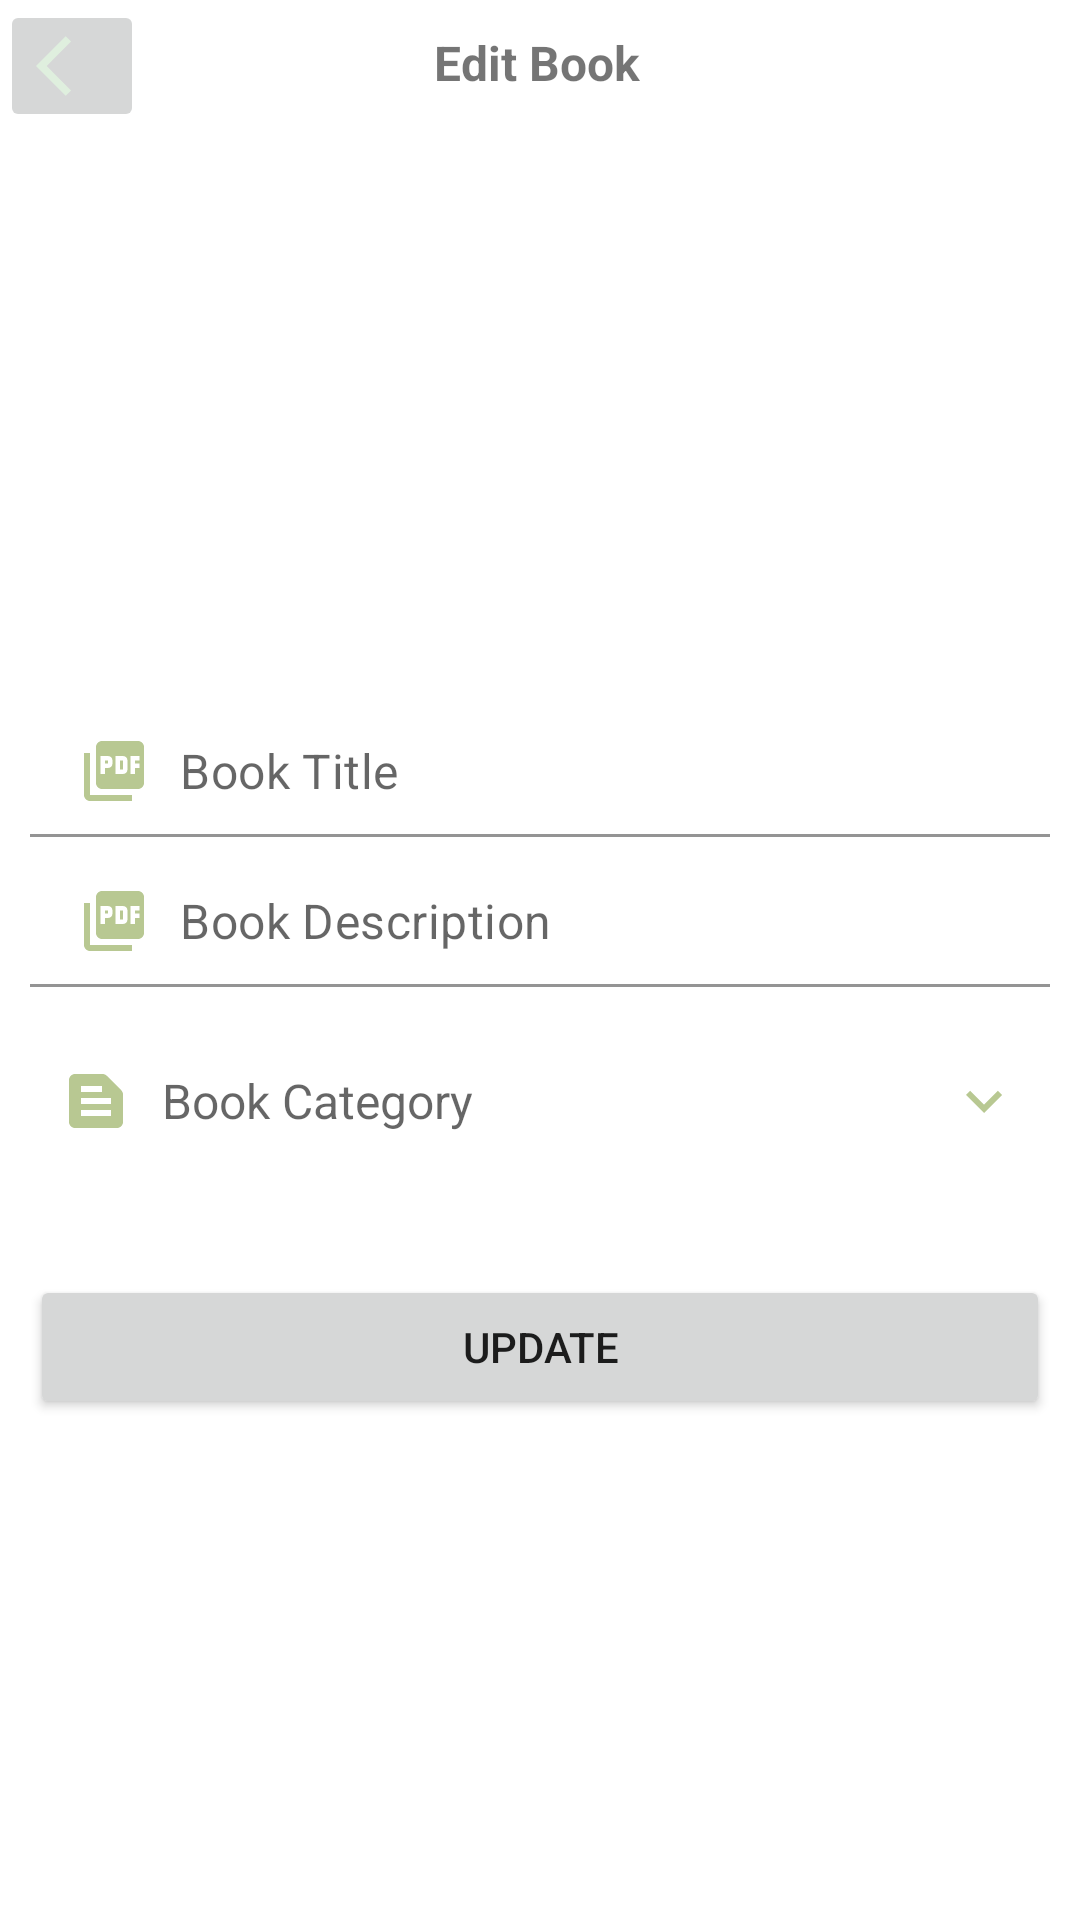

Produce the Android XML layout that renders to this screen, including the resource entries it uses.
<!-- AndroidManifest.xml: application theme Theme.BookAppTest2 -->
<!-- res/layout/activity_pdfedit.xml -->
<?xml version="1.0" encoding="utf-8"?>
<androidx.constraintlayout.widget.ConstraintLayout xmlns:android="http://schemas.android.com/apk/res/android"
    xmlns:app="http://schemas.android.com/apk/res-auto"
    xmlns:tools="http://schemas.android.com/tools"
    android:layout_width="match_parent"
    android:layout_height="match_parent"
    tools:context=".AddPDFActivity">

    <ImageButton
        android:id="@+id/btnBackEditPDF"
        android:layout_width="wrap_content"
        android:layout_height="wrap_content"
        app:layout_constraintStart_toStartOf="parent"
        app:layout_constraintTop_toTopOf="parent"
        app:srcCompat="@drawable/ic_back" />

    <TextView
        android:id="@+id/txtEditPDF"
        android:layout_width="wrap_content"
        android:layout_height="wrap_content"
        android:layout_marginTop="10dp"
        android:layout_marginEnd="50dp"
        android:text="Edit Book"
        android:textSize="16sp"
        android:textStyle="bold"
        app:layout_constraintEnd_toEndOf="parent"
        app:layout_constraintStart_toEndOf="@+id/btnBackEditPDF"
        app:layout_constraintTop_toTopOf="parent" />

    <ScrollView
        android:layout_width="match_parent"
        android:layout_height="wrap_content"
        android:layout_marginTop="225dp"
        app:layout_constraintTop_toTopOf="parent">

        <RelativeLayout
            android:layout_width="match_parent"
            android:layout_height="match_parent" >

            <com.google.android.material.textfield.TextInputLayout
                android:id="@+id/txtInputPDFBookTitle"
                android:layout_width="match_parent"
                android:layout_height="wrap_content"
                android:layout_marginStart="10dp"
                android:layout_marginTop="10dp"
                android:layout_marginEnd="10dp"
                app:layout_constraintEnd_toEndOf="parent"
                app:layout_constraintStart_toStartOf="parent"
                app:layout_constraintTop_toTopOf="parent"
                app:hintEnabled="false">


                <EditText
                    android:id="@+id/txtBookTitleEditPDF"
                    android:layout_width="match_parent"
                    android:layout_height="wrap_content"
                    android:ems="10"
                    android:drawableStart="@drawable/ic_pdf_green"
                    android:drawablePadding="10dp"
                    android:hint="Book Title"
                    android:inputType="textPersonName|textCapWords"
                    android:background="@color/white"
                    android:padding="10dp"
                    android:textSize="16dp"/>
            </com.google.android.material.textfield.TextInputLayout>

            <com.google.android.material.textfield.TextInputLayout
                android:id="@+id/txtInputPDFDescription"
                android:layout_width="match_parent"
                android:layout_height="wrap_content"
                android:layout_marginStart="10dp"
                android:layout_marginTop="60dp"
                android:layout_marginEnd="10dp"
                app:hintEnabled="false">


                <EditText
                    android:id="@+id/txtDescriptionEditPDF"
                    android:layout_width="match_parent"
                    android:layout_height="wrap_content"
                    android:background="@color/white"
                    android:drawableStart="@drawable/ic_pdf_green"
                    android:drawablePadding="10dp"
                    android:inputType="textMultiLine|textCapSentences"
                    android:ems="10"
                    android:hint="Book Description"
                    android:padding="10dp"
                    android:textSize="16sp"/>
            </com.google.android.material.textfield.TextInputLayout>

            <TextView
                android:id="@+id/txtCategoryEditPDF"
                android:layout_width="match_parent"
                android:layout_height="wrap_content"
                android:layout_marginStart="10dp"
                android:layout_marginTop="120dp"
                android:layout_marginEnd="10dp"
                android:drawablePadding="10dp"
                android:gravity="center_vertical"
                android:hint="@string/book_category"
                android:padding="10dp"
                android:textSize="16sp"
                app:drawableEndCompat="@drawable/ic_down"
                app:drawableStartCompat="@drawable/ic_book_title_add_pdf" />

            <Button
                android:id="@+id/btnEditPDF"
                android:layout_width="match_parent"
                android:layout_height="wrap_content"
                android:layout_marginStart="10dp"
                android:layout_marginTop="200dp"
                android:layout_marginEnd="10dp"
                android:text="Update" />

        </RelativeLayout>

    </ScrollView>

</androidx.constraintlayout.widget.ConstraintLayout>
<!-- resources referenced by this layout -->
<resources>
  <color name="white">#FFFFFFFF</color>
  <!-- drawable ic_back (drawable) -->
  <vector android:height="24dp" android:tint="#DFEFDE"
      android:viewportHeight="24" android:viewportWidth="24"
      android:width="24dp" xmlns:android="http://schemas.android.com/apk/res/android">
      <path android:fillColor="@android:color/white" android:pathData="M11.67,3.87L9.9,2.1 0,12l9.9,9.9 1.77,-1.77L3.54,12z"/>
  </vector>
  <!-- drawable ic_book_title_add_pdf (drawable) -->
  <vector android:height="24dp" android:tint="#B8C892"
      android:viewportHeight="24" android:viewportWidth="24"
      android:width="24dp" xmlns:android="http://schemas.android.com/apk/res/android">
      <path android:fillColor="@android:color/white" android:pathData="M20.41,8.41l-4.83,-4.83C15.21,3.21 14.7,3 14.17,3H5C3.9,3 3,3.9 3,5v14c0,1.1 0.9,2 2,2h14c1.1,0 2,-0.9 2,-2V9.83C21,9.3 20.79,8.79 20.41,8.41zM7,7h7v2H7V7zM17,17H7v-2h10V17zM17,13H7v-2h10V13z"/>
  </vector>
  <!-- drawable ic_down (drawable) -->
  <vector android:height="24dp" android:tint="#B8C892"
      android:viewportHeight="24" android:viewportWidth="24"
      android:width="24dp" xmlns:android="http://schemas.android.com/apk/res/android">
      <path android:fillColor="@android:color/white" android:pathData="M7.41,8.59L12,13.17l4.59,-4.58L18,10l-6,6 -6,-6 1.41,-1.41z"/>
  </vector>
  <!-- drawable ic_pdf_green (drawable) -->
  <vector android:height="24dp" android:tint="#B8C892"
      android:viewportHeight="24" android:viewportWidth="24"
      android:width="24dp" xmlns:android="http://schemas.android.com/apk/res/android">
      <path android:fillColor="@android:color/white" android:pathData="M20,2L8,2c-1.1,0 -2,0.9 -2,2v12c0,1.1 0.9,2 2,2h12c1.1,0 2,-0.9 2,-2L22,4c0,-1.1 -0.9,-2 -2,-2zM11.5,9.5c0,0.83 -0.67,1.5 -1.5,1.5L9,11v2L7.5,13L7.5,7L10,7c0.83,0 1.5,0.67 1.5,1.5v1zM16.5,11.5c0,0.83 -0.67,1.5 -1.5,1.5h-2.5L12.5,7L15,7c0.83,0 1.5,0.67 1.5,1.5v3zM20.5,8.5L19,8.5v1h1.5L20.5,11L19,11v2h-1.5L17.5,7h3v1.5zM9,9.5h1v-1L9,8.5v1zM4,6L2,6v14c0,1.1 0.9,2 2,2h14v-2L4,20L4,6zM14,11.5h1v-3h-1v3z"/>
  </vector>
  <string name="book_category">Book Category</string>
  <style name="Theme.BookAppTest2" parent="Theme.MaterialComponents.DayNight.NoActionBar">
          
          <item name="colorPrimary">@color/purple_500</item>
          <item name="colorPrimaryVariant">@color/purple_700</item>
          <item name="colorOnPrimary">@color/white</item>
          
          <item name="colorSecondary">@color/teal_200</item>
          <item name="colorSecondaryVariant">@color/teal_700</item>
          <item name="colorOnSecondary">@color/black</item>
          
          <item name="android:statusBarColor" tools:targetApi="l">?attr/colorPrimaryVariant</item>
          
      </style>
  <color name="purple_500">#FF6200EE</color>
  <color name="purple_700">#FF3700B3</color>
  <color name="teal_200">#FF03DAC5</color>
  <color name="teal_700">#FF018786</color>
  <color name="black">#FF000000</color>
</resources>
